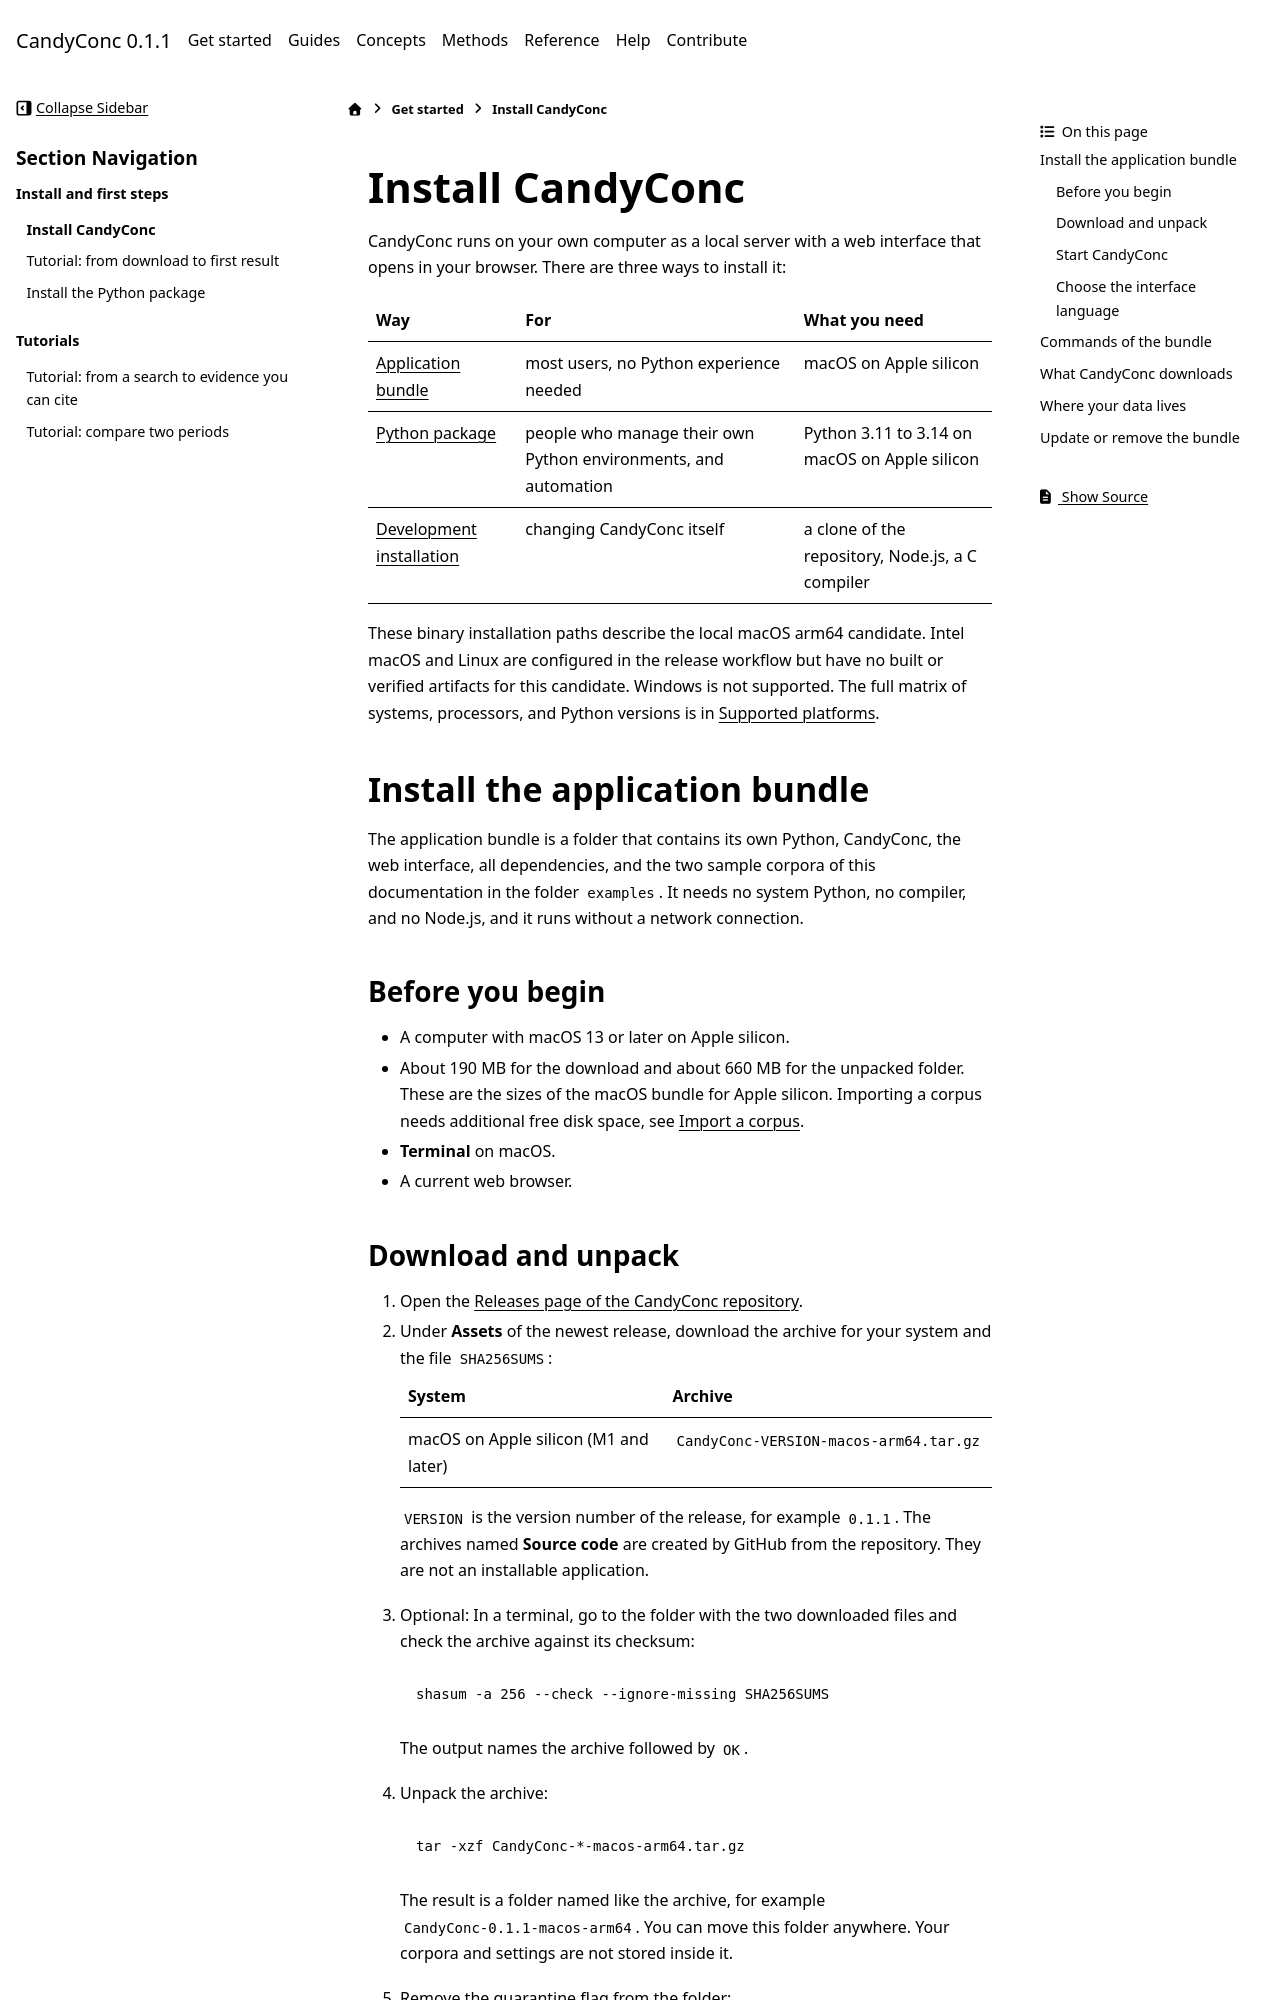

repository: miweru/CandyConc · page: get-started/install.html · generator: sphinx

# Install CandyConc

CandyConc runs on your own computer as a local server with a web interface
that opens in your browser. There are three ways to install it:

| Way | For | What you need |
| --- | --- | --- |
| [Application bundle](#install-the-application-bundle) | most users, no Python experience needed | macOS on Apple silicon |
| [Python package](install-python-package.md) | people who manage their own Python environments, and automation | Python 3.11 to 3.14 on macOS on Apple silicon |
| [Development installation](../contribute/development-setup.md) | changing CandyConc itself | a clone of the repository, Node.js, a C compiler |

These binary installation paths describe the local macOS arm64 candidate.
Intel macOS and Linux are configured in the release workflow but have no
built or verified artifacts for this candidate. Windows is not supported.
The full matrix of systems, processors, and Python versions is in
[Supported platforms](../reference/supported-platforms.md).

## Install the application bundle

The application bundle is a folder that contains its own Python, CandyConc,
the web interface, all dependencies, and the two sample corpora of this
documentation in the folder `examples`. It needs no system Python, no
compiler, and no Node.js, and it runs without a network connection.

### Before you begin

- A computer with macOS 13 or later on Apple silicon.
- About 190 MB for the download and about 660 MB for the unpacked folder.
  These are the sizes of the macOS bundle for Apple silicon. Importing a
  corpus needs additional free disk space, see
  [Import a corpus](../guides/bring-in-texts/import-a-corpus.md).
- **Terminal** on macOS.
- A current web browser.
